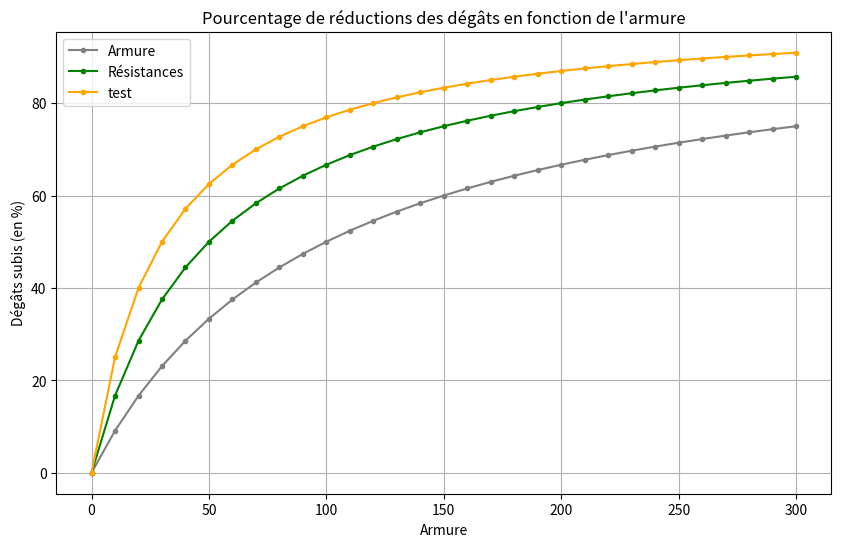

Recreate this plot in Python.
import matplotlib.pyplot as plt

# Liste des valeurs d'armure (de 0 à 300 par tranches de 10)
armor_values = list(range(0, 301, 10))

# Ancienne formule : dégâts subis = 1 - Armure / (100 + Armure)
damage_taken_old = [(armor / (100 + armor)) * 100 for armor in armor_values]

# Nouvelle formule : dégâts subis = 1 - Armure / (90 + Armure)
damage_taken_new = [(armor / (50 + armor)) * 100 for armor in armor_values]

# Troisième formule : dégâts subis = Armure / (70 + Armure)
damage_taken_third = [(armor / (30 + armor)) * 100 for armor in armor_values]

# Création du graphique
plt.figure(figsize=(10, 6))
plt.plot(armor_values, damage_taken_old, label="Armure", marker='.', linestyle='-', color='gray')
plt.plot(armor_values, damage_taken_new, label="Résistances", marker='.', linestyle='-', color='green')
plt.plot(armor_values, damage_taken_third, label="test", marker='.', linestyle='-', color='orange')

# Labels et titre
plt.xlabel("Armure")
plt.ylabel("Dégâts subis (en %)")
plt.title("Pourcentage de réductions des dégâts en fonction de l'armure")
plt.legend()
plt.grid(True)

# Affichage
plt.show()